Run: headless pygame with SDL's dummy video driver; simulated clock (each Clock.tick advances the game by its frame time, no real sleeping); random seed 0; keys injected as events and as key.get_pressed() state; mouse plan: one left click at the window centre at the start of phase 2, then a move to the lower-right quarter at the start of phase 3.
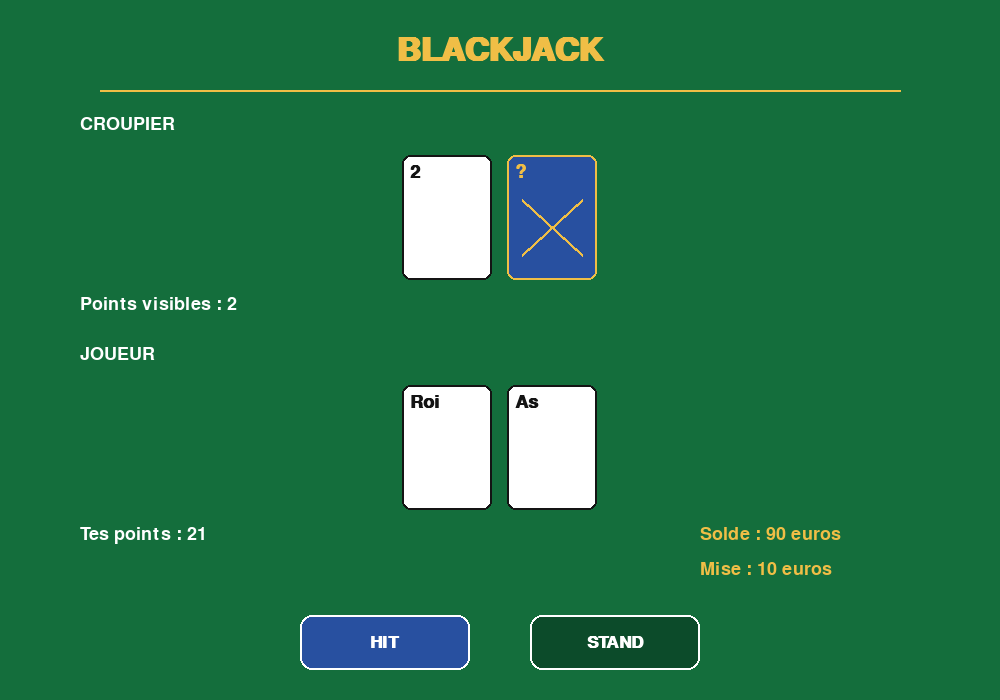
Frame 1 of 4 · flips 1–60 · no input
Frame 2 of 4 · flips 61–180 · clicked the window centre · tapped SPACE, RETURN · held RIGHT (→), D · screen unchanged from frame 1, image omitted
Frame 3 of 4 · flips 181–300 · moved the mouse to the lower-right quarter · held DOWN (↓), S · screen unchanged from frame 2, image omitted
Frame 4 of 4 · flips 301–420 · held LEFT (←), A, UP (↑), W · screen unchanged from frame 3, image omitted

The pygame program that drew these frames:


# jeu blackjack + histoire (si je suis assez motive)
# J'ai utilise l'IA pour comprendre le fonctionnement du blackjack
# et pour m'aider a creer l'interface graphique et bcp de choses avec pygame surtout les modules.

import random
import pygame
import math


#initialise les modules de Pygame necessaires au fonctionnement du jeu.
pygame.init()



# Creer la fenetre 1000x700
LARGEUR = 1000
HAUTEUR = 700
#surface jeu par la variable ecran
ecran = pygame.display.set_mode((LARGEUR, HAUTEUR))

#titre du jeu
pygame.display.set_caption("Jeu blackjack")

# chaque couleur est definie par 3 nombres, rouge vert bleu.
VERT = (20, 110, 60)
VERT_FONCE = (12, 75, 42)
BLANC = (255, 255, 255)
NOIR = (20, 20, 20)
OR = (240, 190, 70)
#GRIS = (190, 190, 190) pas besoin de l'utiliser
BLEU = (40, 80, 160)

# Les polices
# arial = nom de la police, 48 la taille, bold = gras
police_titre = pygame.font.SysFont("arial", 48, bold=True)
police_texte = pygame.font.SysFont("arial", 27)
police_carte = pygame.font.SysFont("arial", 27, bold=True)
police_resultat = pygame.font.SysFont("arial", 32, bold=True)
police_bouton = pygame.font.SysFont("arial", 25, bold=True)


# Cree une horloge pour limiter la frequence de la boucle principale
horloge = pygame.time.Clock() 

# Les differentes cartes
cartes = [
    2, 3, 4, 5, 6, 7, 8, 9, 10,
    "As", "Valet", "Roi", "Dame"
]

# Valeur des cartes qui ne sont pas un int
valeurs_cartes = {
    "Valet": 10,
    "Dame": 10,
    "Roi": 10,
    "As": 11
}

# Fonction pour calculer les points
# L'As peut valoir 1 ou 11 selon la situation.

def calculer_points(main):
    x = 0
    nombre_as = 0

    for carte in main:
        if isinstance(carte, int):  #isinstance verifie si la carte est un int
            x += carte              #ajoute a x la valeur de la carte (addition)
        elif carte == "As":         #si la carte est un as,
            x += 11                 # on ajoute 11        
            nombre_as += 1          # 0 + 1 = 1 donc le nombre as vaut 1 
        else:   
            x += valeurs_cartes[carte] # on donne a x une valeur de valeurs_cartes 

    while x > 21 and nombre_as > 0:
        x -= 10                         #retire 10 pts pour faire passer un as de 11 a 1
        nombre_as -= 1                  #diminue nombre_as de 1 -1             

    return x                            # donne x 


# Les boutons de l'interface
#.rect = rectangle(position horizontale x, position verticale y,largeur,hauteur)
bouton_hit = pygame.Rect(300, 615, 170, 55)
bouton_stand = pygame.Rect(530, 615, 170, 55)
bouton_rejouer = pygame.Rect(390, 615, 220, 55)


# Fonction pour dessiner un bouton avec le texte, le rect. (position et dimension) + la couleur
def dessiner_bouton(texte, rectangle, couleur):
    
    #on dessine le rect. avec pygame.draw. border radius arrondit les coins du rectangle
    pygame.draw.rect(ecran, couleur, rectangle, border_radius=12)
    # le contour est BLANC et le nb 2 signifie l'epaisseur en pixel. 
    pygame.draw.rect(ecran, BLANC, rectangle, 2, border_radius=12)
    
    #Cette ligne transforme le texte en une surface graphique que Pygame peut afficher.
    surface_texte = police_bouton.render(texte, True, BLANC)
    #Cette instruction calcule un rectangle correspondant au texte,
    # puis place son centre au meme endroit que le centre du bouton.
    position = surface_texte.get_rect(center=rectangle.center)
    # blit permet de dessiner une surface sur une autre. le programme affiche le texte sur la fenetre
    ecran.blit(surface_texte, position)


# Fonction pour dessiner une carte
def dessiner_carte(x, y, valeur, cachee=False):     #dessiner une carte sur l'ecran avec ses coordonnees, la valeur de la carte et en indiquant si la carte doit etre cachee
    largeur_carte = 90                              
    hauteur_carte = 125 

    rectangle = pygame.Rect(                    #on dessine le rectangle donc la carte
        x, y, largeur_carte, hauteur_carte      
    )

    pygame.draw.rect(                               
        ecran,
        BLANC if not cachee else BLEU,
        rectangle,
        border_radius=8
    )

    pygame.draw.rect(
        ecran,
        NOIR if not cachee else OR,
        rectangle,
        2,
        border_radius=8
    )

    if cachee:
        texte = police_carte.render("?", True, OR)
    else:
        texte = police_carte.render(str(valeur), True, NOIR)

    ecran.blit(texte, (x + 8, y + 8))

    if cachee:
        pygame.draw.line(
            ecran, OR,
            (x + 15, y + 45),
            (x + 75, y + 100), 3
        )
        pygame.draw.line(
            ecran, OR,
            (x + 75, y + 45),
            (x + 15, y + 100), 3
        )


# Fonction pour afficher toutes les cartes d'une main
def dessiner_main(main, y, cacher_deuxieme=False):
    largeur_carte = 90
    espace = 105

    if len(main) > 1:
        espace = min(
            105,
            (840 - largeur_carte) // (len(main) - 1)
        )

    largeur_totale = largeur_carte + espace * (len(main) - 1)
    depart_x = (LARGEUR - largeur_totale) // 2

    for i, carte in enumerate(main):
        cachee = cacher_deuxieme and i == 1

        dessiner_carte(
            depart_x + i * espace,
            y,
            carte,
            cachee
        )


# Variables du jeu
rejouer = True
jeu_en_cours = True

# Ajouter le solde et la mise
solde = 100
mise = 10
mise_reglee = False


# Demarrer une nouvelle partie
def nouvelle_partie():
    global paquet_52_cartes
    global main_joueur, main_croupier
    global etat, resultat, perdu
    global solde, mise_reglee

    # Verifier si le joueur a assez d'argent
    if solde < mise:
        etat = "fin"
        resultat = "Solde insuffisant !"
        return

    # Retirer la mise au debut de la partie
    solde -= mise
    mise_reglee = False

    perdu = False
    resultat = ""

    # Les 52 cartes du paquet
    paquet_52_cartes = cartes * 4

    random.shuffle(paquet_52_cartes)

    # Distribuer deux cartes au joueur
    main_joueur = [
        paquet_52_cartes.pop(),
        paquet_52_cartes.pop()
    ]

    # Distribuer deux cartes au croupier
    main_croupier = [
        paquet_52_cartes.pop(),
        paquet_52_cartes.pop()
    ]

    # Le joueur commence
    etat = "joueur"

    # Verifier si le joueur a depasse 21
    if calculer_points(main_joueur) > 21:
        perdu = True
        determiner_resultat()


# Regler la mise a la fin de la partie
def regler_mise():
    global solde, mise_reglee

    if mise_reglee:
        return

    if resultat == "Egalite !":
        solde += mise
    elif resultat in [
        "Bravo, tu as gagne !",
        "Le croupier depasse 21 : tu gagnes !"
    ]:
        solde += mise * 2

    mise_reglee = True


# Determiner le gagnant
def determiner_resultat():
    global resultat, etat

    points = calculer_points(main_joueur)
    points_croupier = calculer_points(main_croupier)

    if points > 21:
        resultat = "Tu as depasse 21 !"
    elif points_croupier > 21:
        resultat = "Le croupier depasse 21 : tu gagnes !"
    elif points > points_croupier:
        resultat = "Bravo, tu as gagne !"
    elif points < points_croupier:
        resultat = "Le croupier a gagne !"
    else:
        resultat = "Egalite !"

    etat = "fin"

    # Ajouter les gains ou rendre la mise
    regler_mise()


# Tour du croupier
def tour_croupier():
    global etat, resultat

    points = calculer_points(main_joueur)

    if points > 21:
        determiner_resultat()
        return

    # Le croupier tire tant qu'il a moins de 17 points
    while calculer_points(main_croupier) < 17:
        if len(paquet_52_cartes) == 0:
            break

        main_croupier.append(paquet_52_cartes.pop())

    determiner_resultat()


# Lancer la premiere partie
nouvelle_partie()


# Boucle principale de Pygame
while jeu_en_cours:

    for evenement in pygame.event.get():

        if evenement.type == pygame.QUIT:
            jeu_en_cours = False

        # Detecter les clics de souris
        if evenement.type == pygame.MOUSEBUTTONDOWN:
            if evenement.button == 1:

                position_souris = evenement.pos

                # Le joueur peut jouer son tour
                if etat == "joueur":

                    if bouton_hit.collidepoint(position_souris):
                        if len(paquet_52_cartes) > 0:
                            main_joueur.append(
                                paquet_52_cartes.pop()
                            )

                            points = calculer_points(main_joueur)

                            if points > 21:
                                perdu = True
                                determiner_resultat()

                    elif bouton_stand.collidepoint(position_souris):
                        tour_croupier()

                # Rejouer apres la fin de la partie
                elif etat == "fin":
                    if bouton_rejouer.collidepoint(position_souris):
                        nouvelle_partie()

    # Dessiner le fond
    ecran.fill(VERT)

    # Titre
    titre = police_titre.render("BLACKJACK", True, OR)
    ecran.blit(
        titre,
        titre.get_rect(center=(LARGEUR // 2, 50))
    )

    # Ligne decorative
    pygame.draw.line(
        ecran, OR, (100, 90), (900, 90), 2
    )

    # Afficher le croupier
    texte_croupier = police_texte.render(
        "CROUPIER", True, BLANC
    )
    ecran.blit(texte_croupier, (80, 115))

    # Cacher la deuxieme carte pendant le tour du joueur
    cacher_carte = etat == "joueur"

    dessiner_main(
        main_croupier,
        155,
        cacher_deuxieme=cacher_carte
    )

    # Afficher les points du croupier
    if cacher_carte:
        points_croupier = calculer_points([main_croupier[0]])
        texte_points = "Points visibles : " + str(points_croupier)
    else:
        points_croupier = calculer_points(main_croupier)
        texte_points = "Points : " + str(points_croupier)

    surface_points = police_texte.render(
        texte_points, True, BLANC
    )
    ecran.blit(surface_points, (80, 295))

    # Afficher le joueur
    texte_joueur = police_texte.render(
        "JOUEUR", True, BLANC
    )
    ecran.blit(texte_joueur, (80, 345))

    dessiner_main(main_joueur, 385)

    points_joueur = calculer_points(main_joueur)
    surface_points_joueur = police_texte.render(
        "Tes points : " + str(points_joueur),
        True,
        BLANC
    )
    ecran.blit(surface_points_joueur, (80, 525))

    # Afficher le solde et la mise
    texte_solde = police_texte.render(
        "Solde : " + str(solde) + " euros", True, OR
    )
    ecran.blit(texte_solde, (700, 525))

    texte_mise = police_texte.render(
        "Mise : " + str(mise) + " euros", True, OR
    )
    ecran.blit(texte_mise, (700, 560))

    # Afficher les boutons selon l'etat du jeu
    if etat == "joueur":
        dessiner_bouton("HIT", bouton_hit, BLEU)
        dessiner_bouton("STAND", bouton_stand, VERT_FONCE)

    elif etat == "fin":
        couleur_resultat = OR

        texte_resultat = police_resultat.render(
            resultat, True, couleur_resultat
        )
        position_resultat = texte_resultat.get_rect(
            center=(LARGEUR // 2, 580)
        )
        ecran.blit(texte_resultat, position_resultat)

        dessiner_bouton(
            "REJOUER",
            bouton_rejouer,
            VERT_FONCE
        )

    pygame.display.flip()
    horloge.tick(60)


pygame.quit()
